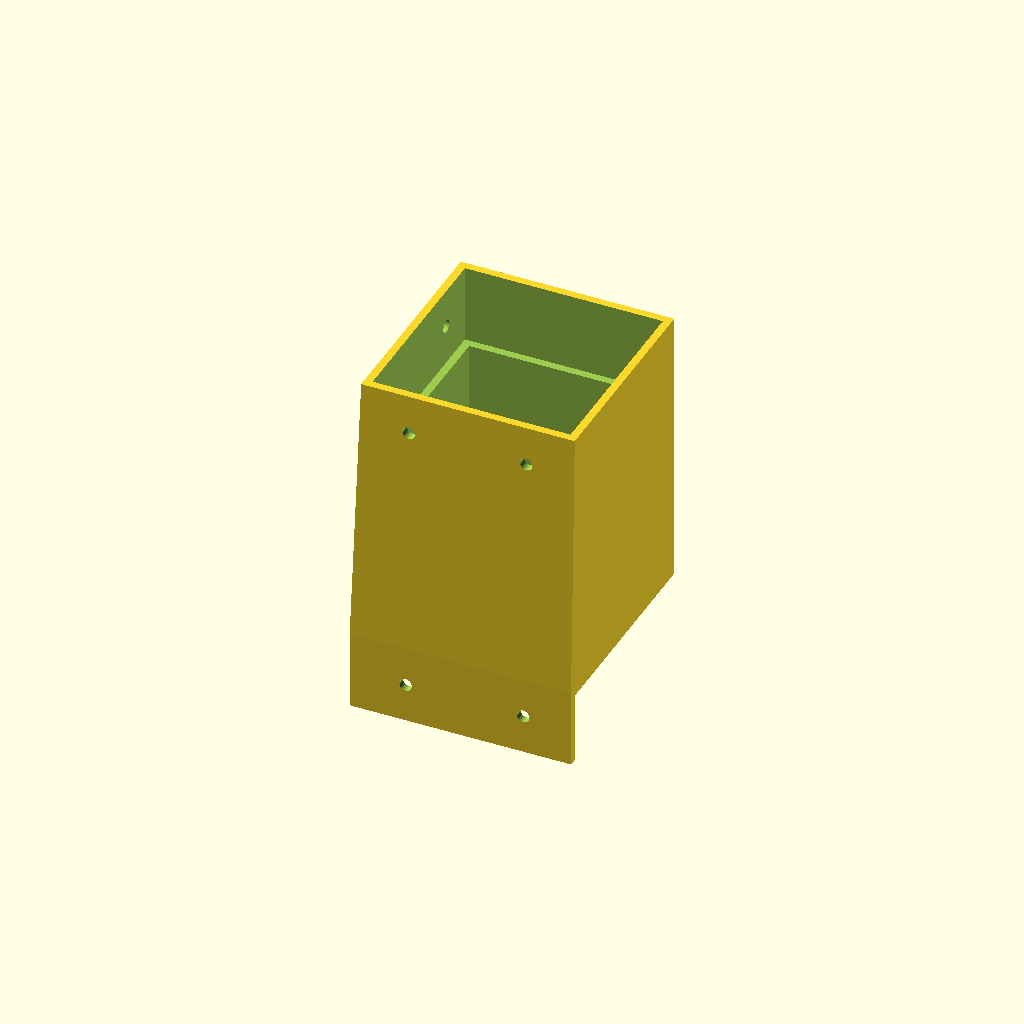
Cell 1: the model at its default parameters.
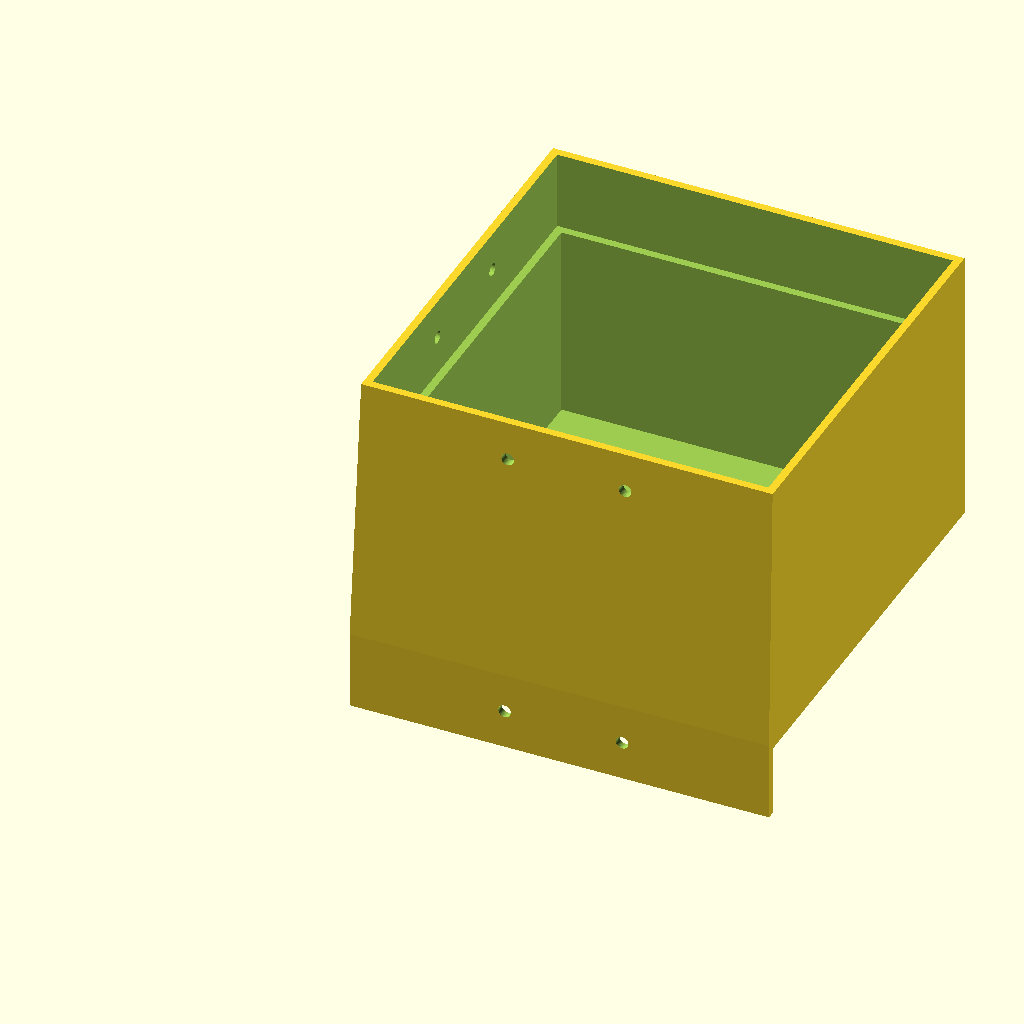
Cell 2 — legd set to 101, the other parameters unchanged.
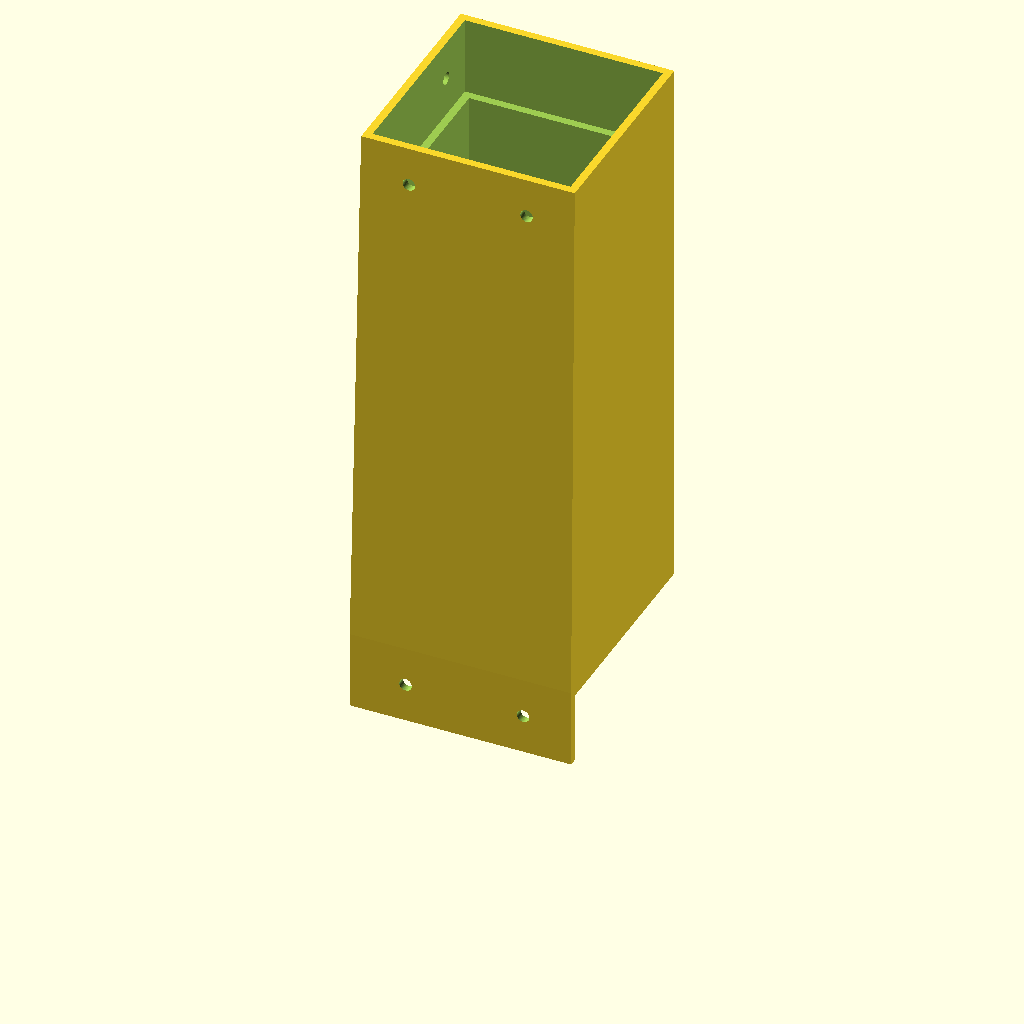
Cell 3: the same model with uph = 140.
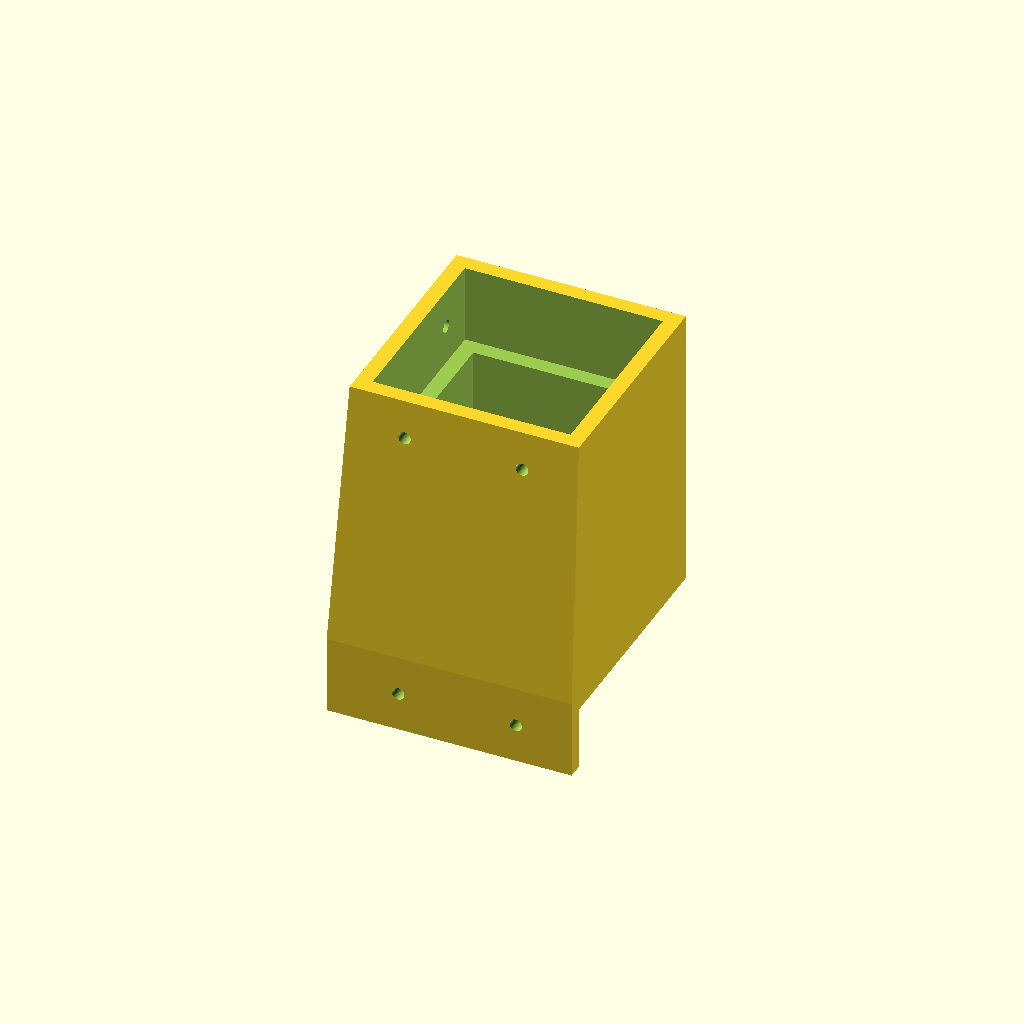
Cell 4: walld = 4 (everything else at default).
One fixed orthographic camera (rotation 55°, 0°, 25°; colour scheme Cornfield) for every cell.
The OpenSCAD source (inputs/thingiverse/thing-3648499/files/lackleg.scad):
legd=50.5;
uph=70;
walld=2;

module mnthole() {
    translate( [legd/2+15,10,0] )
        rotate([90,0,0] )
        cylinder( r=1.6, h=20, $fn=50 );
    translate( [legd/2-15,10,0] )
        rotate([90,0,0] )
        cylinder( r=1.6, h=20, $fn=50 );
}

difference() {
    hull() {
        translate( [-walld,-walld,0] )
            cube( [legd+2*walld,legd+walld*2,uph] );
        translate( [-walld*2,-walld*2,-20] )
            cube( [legd+3*walld,legd+walld*3,20.1] );
    }
    union() {
        translate( [walld,walld,-0.1])
            cube( [legd-walld*2,legd-walld*2,uph+0.2] );
        translate( [0,0,uph-20-0.1])
            cube( [legd,legd,0.2+20] );
        translate( [-walld,-walld,-20.1] )
            cube( [legd+2*walld+0.1,legd+walld*2+0.1,20.2-walld] );
    }
    translate( [0,0,uph-10] )
        mnthole();
    translate( [0,0,-10] )
        mnthole();
    rotate( [0,0,90] ) {
        translate( [0,0,uph-10] )
            mnthole();
        translate( [0,0,-10] )
            mnthole();
    }
}
Parameter table extracted from the source (name, type, default, range or options):
legd: number, default 50.5
uph: number, default 70
walld: number, default 2
